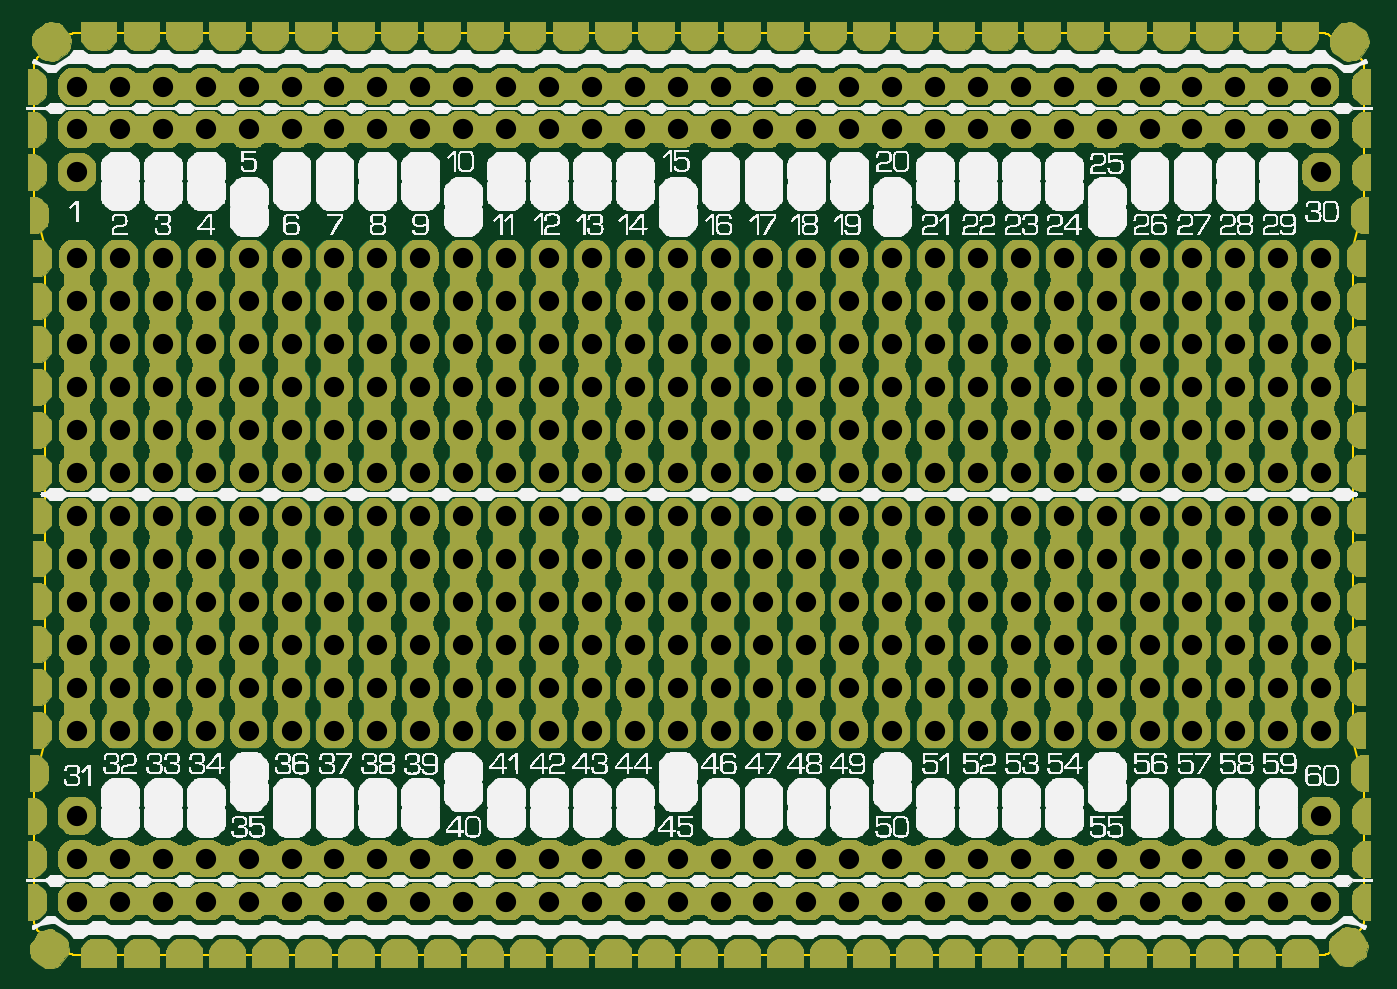
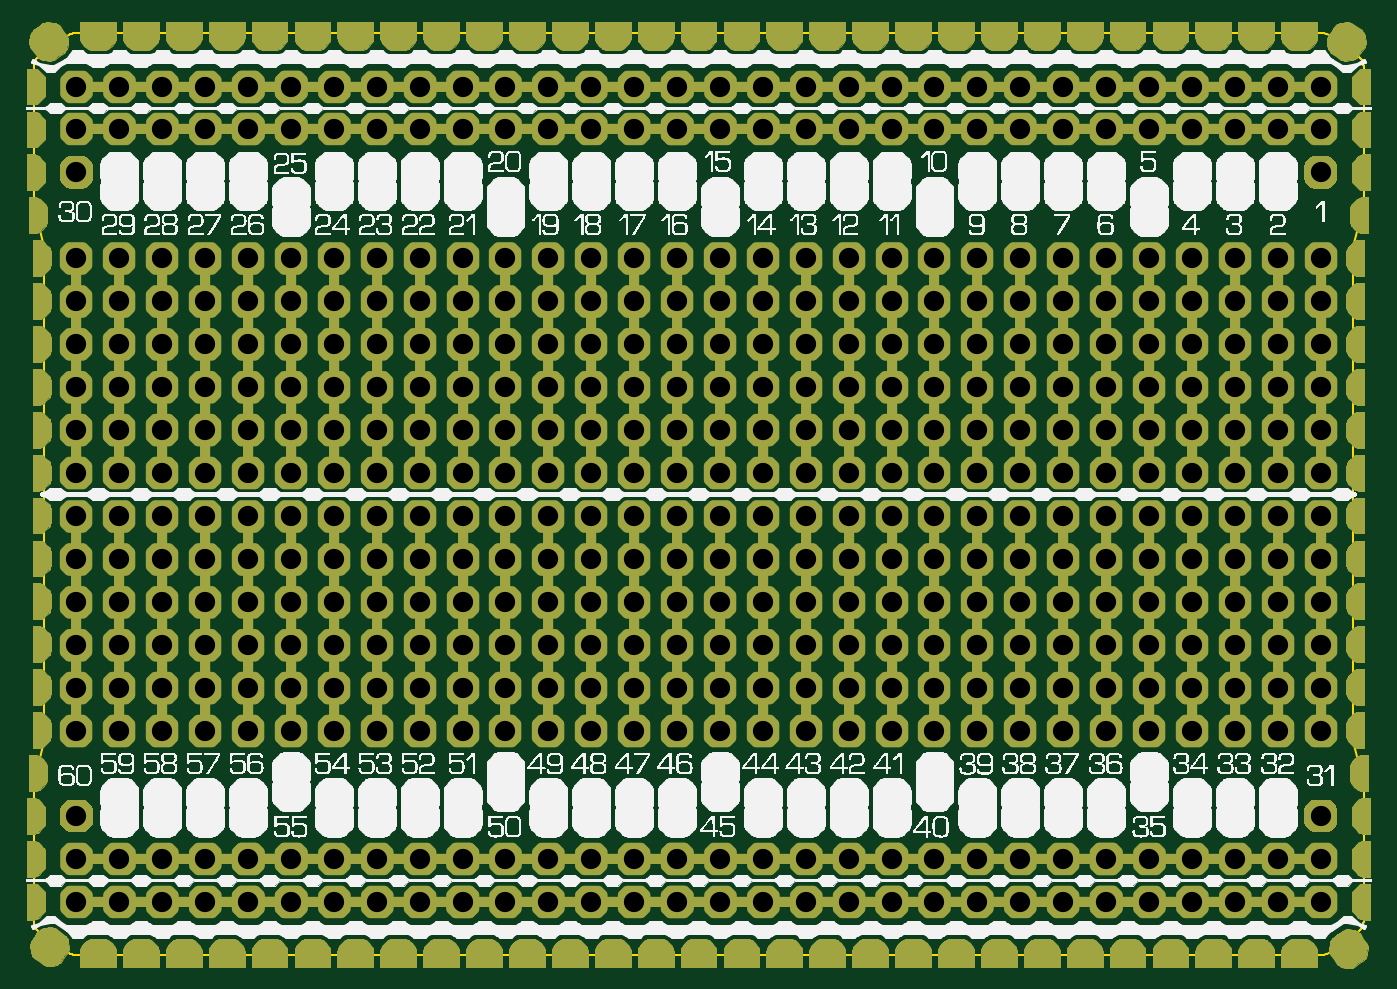
Circuit board: 11 layer files. Board 78.8 x 54.6 mm.
- bottom_copper: wig-B_Cu.gbr (265303 bytes)
- bottom_mask: wig-B_Mask.gbr (249039 bytes)
- paste: wig-B_Paste.gbr (448 bytes)
- bottom_silk: wig-B_Silkscreen.gbr (1560080 bytes)
- outline: wig-Edge_Cuts.gbr (3053 bytes)
- top_copper: wig-F_Cu.gbr (1380201 bytes)
- top_mask: wig-F_Mask.gbr (1358608 bytes)
- paste: wig-F_Paste.gbr (448 bytes)
- top_silk: wig-F_Silkscreen.gbr (1188180 bytes)
- drill: wig-NPTH.drl (264 bytes)
- drill: wig-PTH.drl (8004 bytes)

=== bottom_copper: wig-B_Cu.gbr (265303 bytes, source omitted) ===
=== bottom_mask: wig-B_Mask.gbr (249039 bytes, source omitted) ===
=== paste: wig-B_Paste.gbr ===
%TF.GenerationSoftware,KiCad,Pcbnew,10.0.4*%
%TF.CreationDate,2026-07-15T15:05:20-07:00*%
%TF.ProjectId,wig,7769672e-6b69-4636-9164-5f7063625858,rev?*%
%TF.SameCoordinates,Original*%
%TF.FileFunction,Paste,Bot*%
%TF.FilePolarity,Positive*%
%FSLAX46Y46*%
G04 Gerber Fmt 4.6, Leading zero omitted, Abs format (unit mm)*
G04 Created by KiCad (PCBNEW 10.0.4) date 2026-07-15 15:05:20*
%MOMM*%
%LPD*%
G01*
G04 APERTURE LIST*
G04 APERTURE END LIST*
M02*

=== bottom_silk: wig-B_Silkscreen.gbr (1560080 bytes, source omitted) ===
=== outline: wig-Edge_Cuts.gbr ===
%TF.GenerationSoftware,KiCad,Pcbnew,10.0.4*%
%TF.CreationDate,2026-07-15T15:05:21-07:00*%
%TF.ProjectId,wig,7769672e-6b69-4636-9164-5f7063625858,rev?*%
%TF.SameCoordinates,Original*%
%TF.FileFunction,Profile,NP*%
%FSLAX46Y46*%
G04 Gerber Fmt 4.6, Leading zero omitted, Abs format (unit mm)*
G04 Created by KiCad (PCBNEW 10.0.4) date 2026-07-15 15:05:21*
%MOMM*%
%LPD*%
G01*
G04 APERTURE LIST*
%TA.AperFunction,Profile*%
%ADD10C,0.100000*%
%TD*%
G04 APERTURE END LIST*
D10*
X189528668Y-28686071D02*
X189618080Y-28693994D01*
X189707153Y-28709907D01*
X189794473Y-28733621D01*
X189879359Y-28764953D01*
X189961147Y-28803656D01*
X190039198Y-28849430D01*
X190076340Y-28875267D01*
X190303507Y-29024797D01*
X191598220Y-29951527D01*
X191635035Y-29977433D01*
X191704448Y-30034762D01*
X191768551Y-30097973D01*
X191826847Y-30166576D01*
X191878884Y-30240039D01*
X191924261Y-30317794D01*
X191962624Y-30399238D01*
X191993677Y-30483739D01*
X192017180Y-30570644D01*
X192032949Y-30659279D01*
X192040864Y-30748957D01*
X192041371Y-30793970D01*
X192041371Y-38845750D01*
X191406371Y-41385750D01*
X191406371Y-70595750D01*
X192041371Y-73135750D01*
X192041333Y-81187570D01*
X192040846Y-81232584D01*
X192032935Y-81322263D01*
X192017169Y-81410899D01*
X191993668Y-81497805D01*
X191962616Y-81582307D01*
X191924252Y-81663752D01*
X191878875Y-81741506D01*
X191826835Y-81814969D01*
X191768537Y-81883571D01*
X191704431Y-81946780D01*
X191635014Y-82004106D01*
X191598207Y-82030023D01*
X190313306Y-82949728D01*
X190076422Y-83105655D01*
X190039291Y-83131516D01*
X189961232Y-83177299D01*
X189879436Y-83216011D01*
X189794542Y-83247350D01*
X189707211Y-83271071D01*
X189618128Y-83286989D01*
X189527987Y-83294979D01*
X189482740Y-83295478D01*
X178052740Y-83295498D01*
X127252740Y-83295497D01*
X115822740Y-83295497D01*
X115795624Y-83295204D01*
X115705986Y-83287253D01*
X115616906Y-83271330D01*
X115529579Y-83247604D01*
X115444689Y-83216260D01*
X115362897Y-83177543D01*
X115284843Y-83131755D01*
X115247689Y-83105928D01*
X115020293Y-82956247D01*
X113725904Y-82029750D01*
X113689094Y-82003837D01*
X113619679Y-81946509D01*
X113555575Y-81883299D01*
X113497278Y-81814696D01*
X113445239Y-81741232D01*
X113399863Y-81663477D01*
X113361500Y-81582033D01*
X113330447Y-81497531D01*
X113306946Y-81410625D01*
X113291178Y-81321989D01*
X113283266Y-81232311D01*
X113282778Y-81187297D01*
X113282740Y-73135477D01*
X113917740Y-70595477D01*
X113917740Y-41385477D01*
X113282740Y-38845477D01*
X113282740Y-30793697D01*
X113283219Y-30748683D01*
X113291140Y-30659005D01*
X113306914Y-30570370D01*
X113330421Y-30483466D01*
X113361478Y-30398965D01*
X113399844Y-30317522D01*
X113445223Y-30239768D01*
X113497262Y-30166305D01*
X113555560Y-30097702D01*
X113619663Y-30034491D01*
X113689076Y-29977160D01*
X113725891Y-29951254D01*
X115011114Y-29031316D01*
X115247771Y-28875540D01*
X115284912Y-28849701D01*
X115362963Y-28803924D01*
X115444750Y-28765216D01*
X115529636Y-28733879D01*
X115616956Y-28710160D01*
X115706030Y-28694242D01*
X115796161Y-28686250D01*
X115841403Y-28685771D01*
X189501371Y-28685770D01*
X189528668Y-28686071D01*
M02*

=== top_copper: wig-F_Cu.gbr (1380201 bytes, source omitted) ===
=== top_mask: wig-F_Mask.gbr (1358608 bytes, source omitted) ===
=== paste: wig-F_Paste.gbr ===
%TF.GenerationSoftware,KiCad,Pcbnew,10.0.4*%
%TF.CreationDate,2026-07-15T15:05:20-07:00*%
%TF.ProjectId,wig,7769672e-6b69-4636-9164-5f7063625858,rev?*%
%TF.SameCoordinates,Original*%
%TF.FileFunction,Paste,Top*%
%TF.FilePolarity,Positive*%
%FSLAX46Y46*%
G04 Gerber Fmt 4.6, Leading zero omitted, Abs format (unit mm)*
G04 Created by KiCad (PCBNEW 10.0.4) date 2026-07-15 15:05:20*
%MOMM*%
%LPD*%
G01*
G04 APERTURE LIST*
G04 APERTURE END LIST*
M02*

=== top_silk: wig-F_Silkscreen.gbr (1188180 bytes, source omitted) ===
=== drill: wig-NPTH.drl ===
M48
; DRILL file KiCad 10.0.4 date 2026-07-15T15:05:28
; FORMAT={-:-/ absolute / metric / decimal}
; #@! TF.CreationDate,2026-07-15T15:05:28-07:00
; #@! TF.GenerationSoftware,Kicad,Pcbnew,10.0.4
; #@! TF.FileFunction,NonPlated,1,2,NPTH
FMAT,2
METRIC
%
G90
G05
M30

=== drill: wig-PTH.drl (8004 bytes, source omitted) ===
